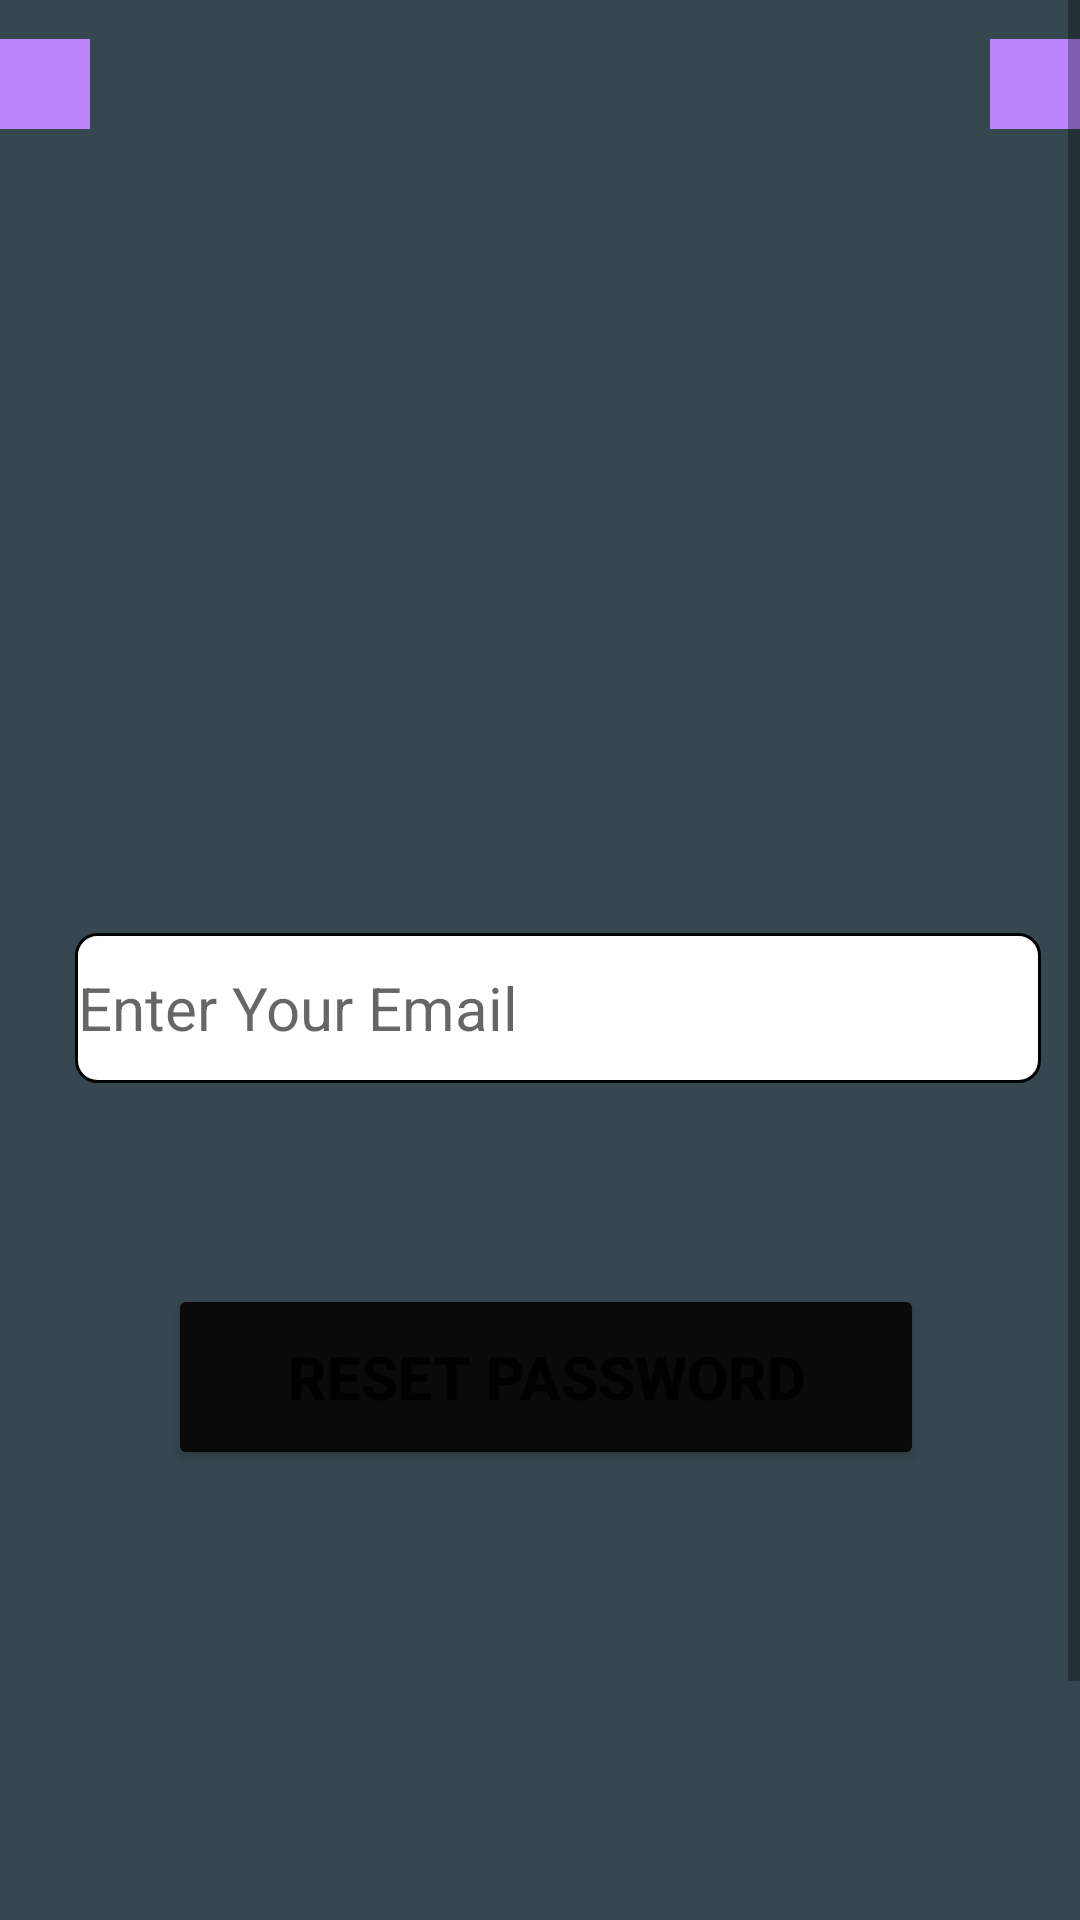

The Android layout XML behind this screen, and the referenced resources:
<!-- AndroidManifest.xml: application theme Theme.MaterialDesign -->
<!-- res/layout/activity_forgotpass.xml -->
<?xml version="1.0" encoding="utf-8"?>
<ScrollView xmlns:android="http://schemas.android.com/apk/res/android"
    xmlns:app="http://schemas.android.com/apk/res-auto"
    xmlns:tools="http://schemas.android.com/tools"
    android:layout_width="match_parent"
    android:layout_height="match_parent"
    android:background="#37474f"
    tools:context=".forgotpass">


    <LinearLayout
        android:layout_width="match_parent"
        android:layout_height="match_parent"
        android:orientation="vertical"
        >

        <RelativeLayout
            android:layout_width="match_parent"
            android:layout_height="?actionBarSize">

            <ImageView
                android:id="@+id/back_presssed"
                android:layout_width="wrap_content"
                android:layout_height="wrap_content"
                android:layout_centerVertical="true"
                android:background="@color/purple_200"
                android:padding="15dp"
                android:src="@drawable/backbtn"></ImageView>

            <ImageView
                android:id="@+id/search"
                android:layout_width="wrap_content"
                android:layout_height="wrap_content"
                android:layout_alignParentRight="true"
                android:layout_centerVertical="true"
                android:background="@color/purple_200"
                android:padding="15dp"
                android:src="@drawable/search_icon"></ImageView>

        </RelativeLayout>

        <RelativeLayout
            android:layout_width="match_parent"
            android:layout_height="675dp">

            <Button
                android:id="@+id/button2"
                android:layout_width="303dp"
                android:layout_height="62dp"
                android:layout_below="@+id/edtem"
                android:layout_alignParentStart="true"
                android:layout_alignParentLeft="true"
                android:layout_alignParentEnd="true"
                android:layout_alignParentRight="true"
                android:layout_marginStart="56dp"
                android:layout_marginLeft="56dp"
                android:layout_marginTop="67dp"
                android:layout_marginEnd="52dp"
                android:layout_marginRight="52dp"
                android:text="RESET PASSWORD"
                android:textSize="20sp"
                android:textStyle="bold"
                app:backgroundTint="#0B0A0A" />

            <EditText
                android:id="@+id/edtem"
                android:layout_width="wrap_content"
                android:layout_height="50dp"
                android:layout_below="@+id/textView2"
                android:layout_alignParentStart="true"
                android:layout_alignParentLeft="true"
                android:layout_alignParentEnd="true"
                android:layout_alignParentRight="true"
                android:layout_marginStart="25dp"
                android:layout_marginLeft="25dp"
                android:layout_marginTop="255dp"
                android:layout_marginEnd="13dp"
                android:layout_marginRight="13dp"
                android:background="@drawable/layout_bg"
                android:hint="Enter Your Email"
                android:inputType="textEmailAddress"
                android:textSize="20sp" />

            <ProgressBar
                android:id="@+id/progB"
                style="?android:attr/progressBarStyle"
                android:layout_width="wrap_content"
                android:layout_height="58dp"
                android:layout_alignParentStart="true"
                android:layout_alignParentLeft="true"
                android:layout_alignParentTop="true"
                android:layout_alignParentEnd="true"
                android:layout_alignParentRight="true"
                android:layout_marginStart="150dp"
                android:layout_marginLeft="150dp"
                android:layout_marginTop="281dp"
                android:layout_marginEnd="144dp"
                android:layout_marginRight="144dp"
                android:visibility="gone" />


        </RelativeLayout>

    </LinearLayout>

</ScrollView>
<!-- resources referenced by this layout -->
<resources>
  <color name="purple_200">#FFBB86FC</color>
  <!-- drawable layout_bg (drawable) -->
  <?xml version="1.0" encoding="utf-8"?>
  <shape xmlns:android="http://schemas.android.com/apk/res/android">
      <solid android:color="#ffffff" />
      <stroke
          android:width="1dp"
          android:color="#ff000000" />
      <padding
          android:bottom="1dp"
          android:left="1dp"
          android:right="1dp"
          android:top="1dp" />
      <corners
          android:bottomLeftRadius="7dp"
          android:bottomRightRadius="7dp"
          android:topLeftRadius="7dp"
          android:topRightRadius="7dp" />
  </shape>
  <style name="Theme.MaterialDesign" parent="Theme.MaterialComponents.DayNight.DarkActionBar">
          
          <item name="colorPrimary">@color/purple_500</item>
          <item name="colorPrimaryVariant">@color/purple_700</item>
          <item name="colorOnPrimary">@color/white</item>
          
          <item name="colorSecondary">@color/teal_200</item>
          <item name="colorSecondaryVariant">@color/teal_700</item>
          <item name="colorOnSecondary">@color/black</item>
          
          <item name="android:statusBarColor" tools:targetApi="l">?attr/colorPrimaryVariant</item>
          
      </style>
  <color name="purple_500">#FF6200EE</color>
  <color name="purple_700">#FF3700B3</color>
  <color name="white">#FFFFFF</color>
  <color name="teal_200">#FF03DAC5</color>
  <color name="teal_700">#FF018786</color>
  <color name="black">#FF000000</color>
</resources>
